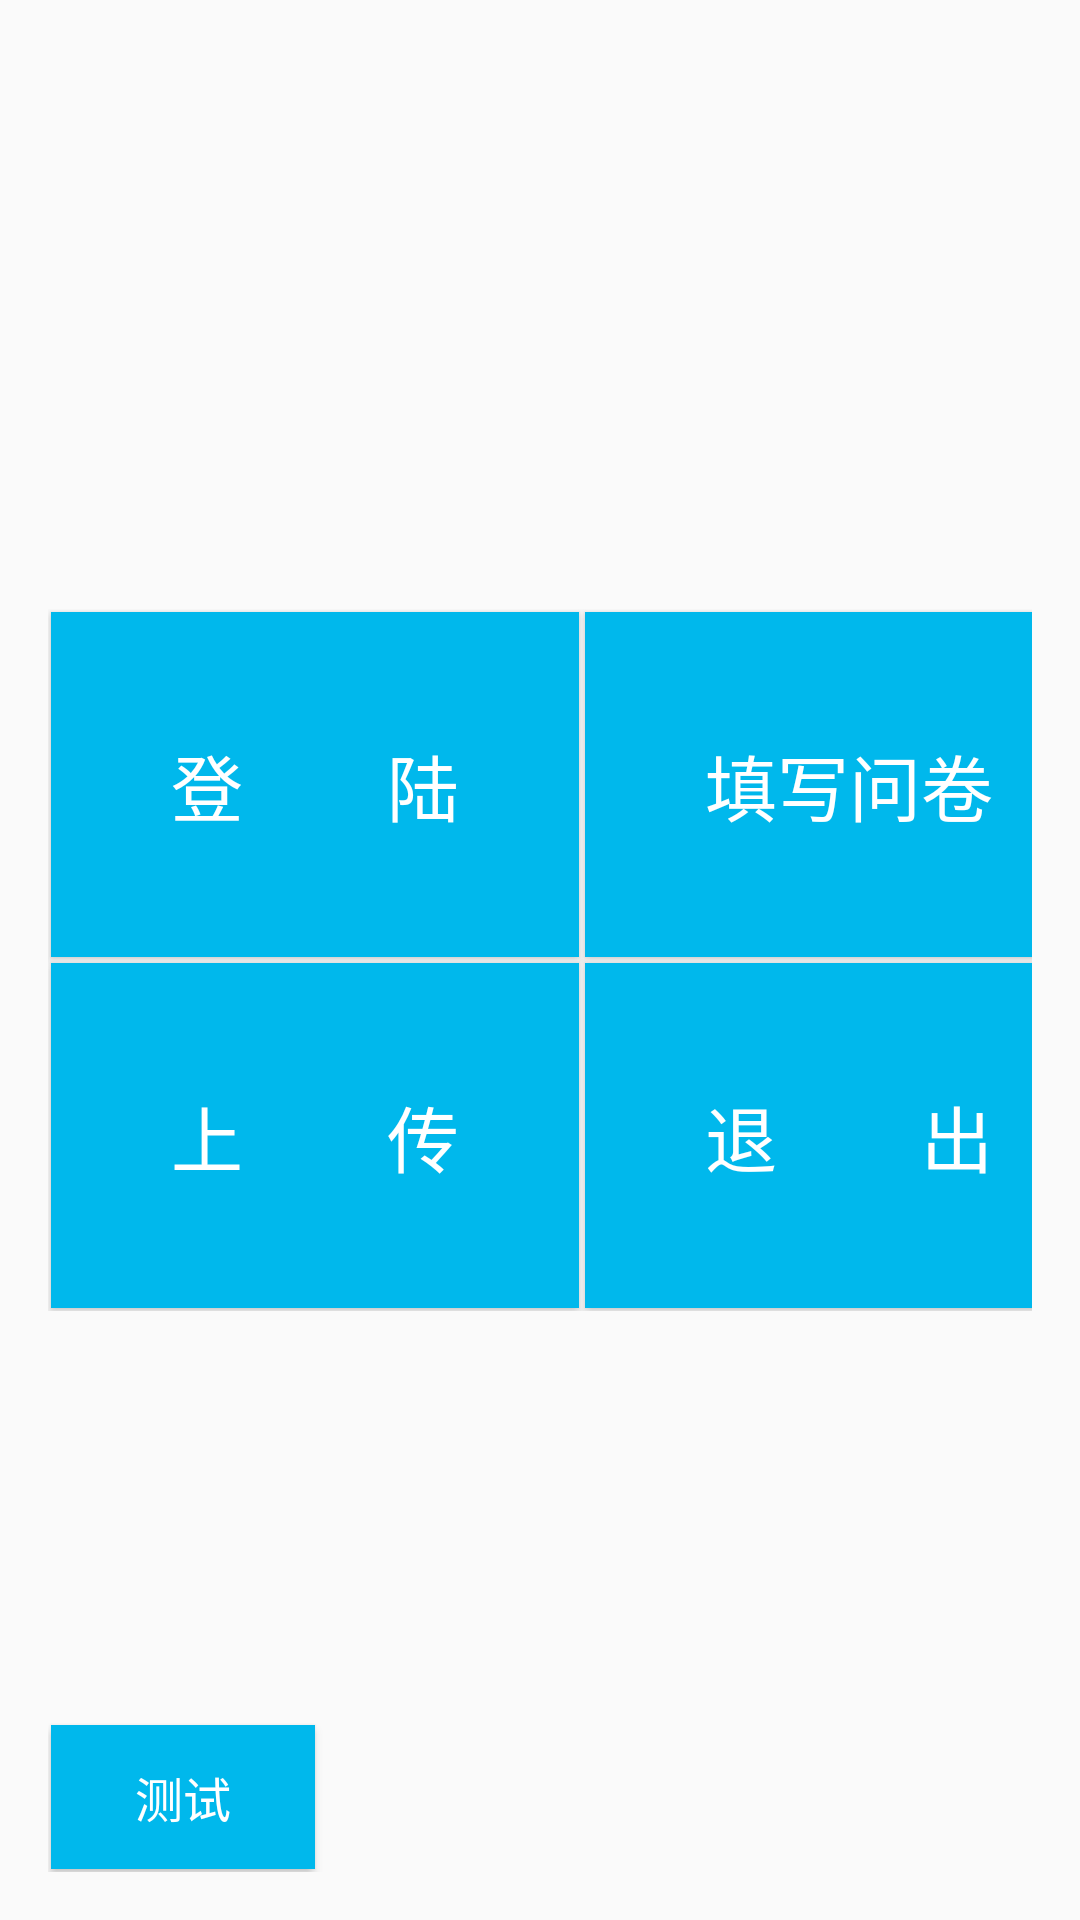

The Android layout XML behind this screen, and the referenced resources:
<!-- AndroidManifest.xml: application theme AppTheme -->
<!-- res/layout/activity_main.xml -->
<?xml version="1.0" encoding="utf-8"?>
<RelativeLayout xmlns:android="http://schemas.android.com/apk/res/android"
    xmlns:tools="http://schemas.android.com/tools"
    android:layout_width="match_parent"
    android:layout_height="match_parent"
    android:orientation="vertical"
    android:paddingBottom="@dimen/activity_vertical_margin"
    android:paddingLeft="@dimen/activity_horizontal_margin"
    android:paddingRight="@dimen/activity_horizontal_margin"
    android:paddingTop="@dimen/activity_vertical_margin"
    tools:context=".activity.MainBackActivity">

    <GridLayout
        android:layout_width="wrap_content"
        android:layout_height="wrap_content"
        android:layout_centerInParent="true"
        android:rowCount="2"
        android:columnCount="2">

        <Button
            android:id="@+id/login"
            android:layout_width="wrap_content"
            android:layout_height="wrap_content"
            android:layout_gravity="center"
            android:text="登        陆"
            android:padding="40dp"
            android:layout_margin="1dp"
            android:textColor="@color/colorWhite"
            android:background="@color/colorLightBlue"
            android:textSize="@dimen/huge_char" />

        <Button
            android:id="@+id/invest"
            android:layout_width="wrap_content"
            android:layout_height="wrap_content"
            android:padding="40dp"
            android:layout_margin="1dp"
            android:text="填写问卷"
            android:textColor="@color/colorWhite"
            android:background="@color/colorLightBlue"
            android:textSize="@dimen/huge_char" />

        <Button
            android:id="@+id/upload"
            android:textSize="@dimen/huge_char"
            android:layout_width="wrap_content"
            android:layout_margin="1dp"
            android:layout_height="wrap_content"
            android:textColor="@color/colorWhite"
            android:background="@color/colorLightBlue"
            android:padding="40dp"
            android:text="上        传" />

        <Button
            android:id="@+id/exit"
            android:textSize="@dimen/huge_char"
            android:layout_width="wrap_content"
            android:layout_margin="1dp"
            android:padding="40dp"
            android:layout_height="wrap_content"
            android:textColor="@color/colorWhite"
            android:background="@color/colorLightBlue"
            android:text="退        出" />

    </GridLayout>

    <Button
        android:id="@+id/test"
        android:textSize="@dimen/mid_char"
        android:layout_width="wrap_content"
        android:layout_margin="1dp"
        android:layout_alignParentBottom="true"
        android:layout_height="wrap_content"
        android:textColor="@color/colorWhite"
        android:background="@color/colorLightBlue"
        android:text="测试" />
</RelativeLayout>
<!-- resources referenced by this layout -->
<resources>
  <color name="colorLightBlue">#00B8EC</color>
  <color name="colorWhite">#FFFFFF</color>
  <dimen name="activity_horizontal_margin">16dp</dimen>
  <dimen name="activity_vertical_margin">16dp</dimen>
  <dimen name="huge_char">24sp</dimen>
  <dimen name="mid_char">16sp</dimen>
  <style name="AppTheme" parent="Theme.AppCompat.Light.DarkActionBar">
          
          
          
          
          <item name="android:textSize">20sp</item>
  
      </style>
</resources>
